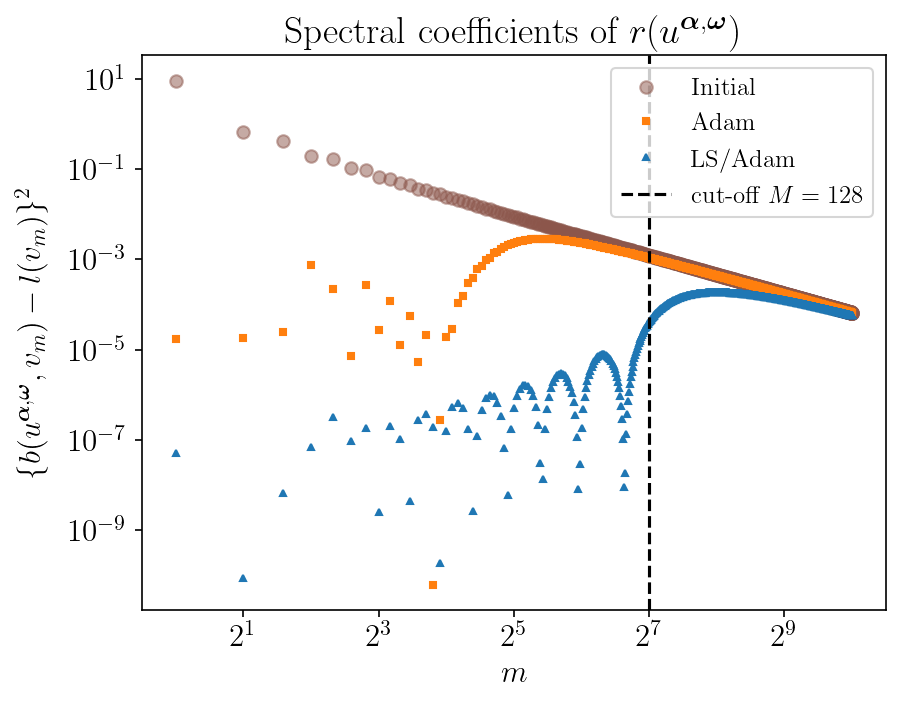

Values plotted in this chart, from the file beside it:
modes, coeffINI, accumINI, coeffGD, accumGD, coeffLSGD, accumLSGD
1, 9.177, 9.177, 1.723243757853998e-05, 1.723243757853998e-05, 5.1427004043550056e-08, 5.1427004043550056e-08
2, 0.6809, 9.857, 1.812747926266927e-05, 3.535991684120925e-05, 8.865882324593614e-11, 5.1515662866795994e-08
3, 0.4257, 10.28, 2.4590411146133713e-05, 5.995032798734296e-05, 6.5110320692191865e-09, 5.8026694936015184e-08
4, 0.195, 10.48, 0.0007382, 0.0007981, 6.839882923467713e-08, 1.264255241706923e-07
5, 0.1648, 10.64, 0.0002228, 0.001021, 3.266983331957384e-07, 4.531238573664307e-07
6, 0.1044, 10.75, 7.371374856170951e-06, 0.001028, 9.369243633604453e-08, 5.468162937024753e-07
7, 0.09313, 10.84, 0.000272, 0.0013, 1.856838658445233e-07, 7.325001595469985e-07
8, 0.06758, 10.91, 2.7128345460760565e-05, 0.001327, 2.527362246208032e-09, 7.350275217932066e-07
9, 0.06182, 10.97, 0.0001224, 0.00145, 2.0371458578630476e-07, 9.387421075795113e-07
10, 0.04835, 11.02, 1.2490419911356836e-05, 0.001462, 1.043432979359389e-07, 1.0430854055154502e-06
11, 0.04492, 11.06, 5.587963958708209e-05, 0.001518, 4.439109093847255e-09, 1.0475245146092974e-06
12, 0.03684, 11.1, 5.3673516700639144e-06, 0.001524, 2.710897192715199e-07, 1.3186142338808173e-06
13, 0.03459, 11.13, 2.156329115051154e-05, 0.001545, 3.813781036627639e-07, 1.6999923375435811e-06
14, 0.02931, 11.16, 6.221205930380285e-11, 0.001545, 1.974860767114612e-07, 1.8974784142550423e-06
15, 0.02773, 11.19, 2.8205444509413966e-07, 0.001545, 1.88657927412607e-10, 1.897667072182455e-06
16, 0.02406, 11.22, 1.88761127709034e-05, 0.001564, 1.5854157944620976e-07, 2.0562086516286645e-06
17, 0.02291, 11.24, 2.8237581908900688e-05, 0.001593, 5.243799121395744e-07, 2.580588563768239e-06
18, 0.02024, 11.26, 0.0001087, 0.001701, 6.544678214497336e-07, 3.2350563852179727e-06
19, 0.01936, 11.28, 0.000152, 0.001853, 5.043193008126111e-07, 3.739375686030584e-06
20, 0.01735, 11.3, 0.0003026, 0.002156, 1.7216595312139734e-07, 3.911541639151981e-06
21, 0.01666, 11.31, 0.0003883, 0.002544, 2.59934860450919e-09, 3.91414098775649e-06
22, 0.01509, 11.33, 0.0005977, 0.003142, 1.219420907280565e-07, 4.036083078484547e-06
23, 0.01454, 11.34, 0.0007169, 0.003859, 4.5307214816078377e-07, 4.489155226645331e-06
24, 0.0133, 11.36, 0.0009615, 0.00482, 8.311747745131699e-07, 5.320330001158501e-06
25, 0.01284, 11.37, 0.001096, 0.005916, 1.0063775314935974e-06, 6.326707532652098e-06
26, 0.01184, 11.38, 0.00135, 0.007267, 9.548776177060244e-07, 7.2815851503581226e-06
27, 0.01146, 11.39, 0.001482, 0.008749, 6.663739765538978e-07, 7.94795912691202e-06
28, 0.01063, 11.4, 0.001724, 0.01047, 3.3012375248928403e-07, 8.278082879401305e-06
29, 0.01031, 11.41, 0.00184, 0.01231, 6.624760769376186e-08, 8.344330487095068e-06
30, 0.009623, 11.42, 0.002057, 0.01437, 5.8838055408381186e-09, 8.350214292635906e-06
31, 0.009352, 11.43, 0.002148, 0.01652, 1.7531437443977502e-07, 8.525528667075681e-06
32, 0.008767, 11.44, 0.002332, 0.01885, 5.175552233237062e-07, 9.043083890399388e-06
33, 0.008533, 11.45, 0.002397, 0.02125, 9.55010699305229e-07, 9.998094589704616e-06
34, 0.008033, 11.46, 0.002546, 0.02379, 1.3410135550082553e-06, 1.1339108144712872e-05
35, 0.007829, 11.46, 0.002585, 0.02638, 1.615109593671784e-06, 1.2954217738384656e-05
36, 0.007399, 11.47, 0.002701, 0.02908, 1.6802654865895684e-06, 1.4634483224974225e-05
37, 0.00722, 11.48, 0.002717, 0.0318, 1.5687245503355072e-06, 1.620320777530973e-05
38, 0.006845, 11.49, 0.002804, 0.0346, 1.2794901231834814e-06, 1.7482697898493214e-05
39, 0.006687, 11.49, 0.002801, 0.0374, 9.142084899281695e-07, 1.8396906388421384e-05
40, 0.006359, 11.5, 0.002864, 0.04027, 5.266722428168705e-07, 1.8923578631238256e-05
41, 0.006219, 11.51, 0.002845, 0.04311, 2.1677667814744348e-07, 1.91403553093857e-05
42, 0.005929, 11.51, 0.002888, 0.046, 3.124294075493954e-08, 1.917159825014064e-05
43, 0.005804, 11.52, 0.002857, 0.04885, 1.3525512946704004e-08, 1.9185123763087344e-05
44, 0.005547, 11.52, 0.002884, 0.05174, 1.7027151999995911e-07, 1.9355395283087302e-05
45, 0.005434, 11.53, 0.002845, 0.05458, 4.77353051430038e-07, 1.983274833451734e-05
46, 0.005204, 11.53, 0.00286, 0.05744, 9.061278483505443e-07, 2.0738876182867884e-05
47, 0.005103, 11.54, 0.002815, 0.06026, 1.388418714766441e-06, 2.2127294897634324e-05
48, 0.004897, 11.54, 0.00282, 0.06308, 1.8861788759630692e-06, 2.4013473773597392e-05
49, 0.004805, 11.55, 0.002771, 0.06585, 2.3223360278062417e-06, 2.6335809801403632e-05
50, 0.004619, 11.55, 0.002769, 0.06862, 2.675431328728061e-06, 2.9011241130131694e-05
51, 0.004535, 11.56, 0.002719, 0.07134, 2.8871846725033865e-06, 3.189842580263508e-05
52, 0.004368, 11.56, 0.002711, 0.07405, 2.966161045573926e-06, 3.486458684820901e-05
53, 0.004291, 11.57, 0.002659, 0.07671, 2.8849537210468766e-06, 3.774954056925588e-05
54, 0.004138, 11.57, 0.002648, 0.07936, 2.6807612015192236e-06, 4.043030177077511e-05
55, 0.004068, 11.57, 0.002597, 0.08195, 2.3546812604926812e-06, 4.2784983031267786e-05
56, 0.003929, 11.58, 0.002582, 0.08453, 1.960816384238854e-06, 4.474579941550664e-05
57, 0.003864, 11.58, 0.002531, 0.08706, 1.5180610121072726e-06, 4.626386042761391e-05
58, 0.003737, 11.59, 0.002515, 0.08958, 1.0823933847648804e-06, 4.734625381237879e-05
59, 0.003677, 11.59, 0.002465, 0.09205, 6.781263519886812e-07, 4.8024380164367474e-05
60, 0.003561, 11.59, 0.002447, 0.09449, 3.501089692893768e-07, 4.837448913365685e-05
... 964 more rows
